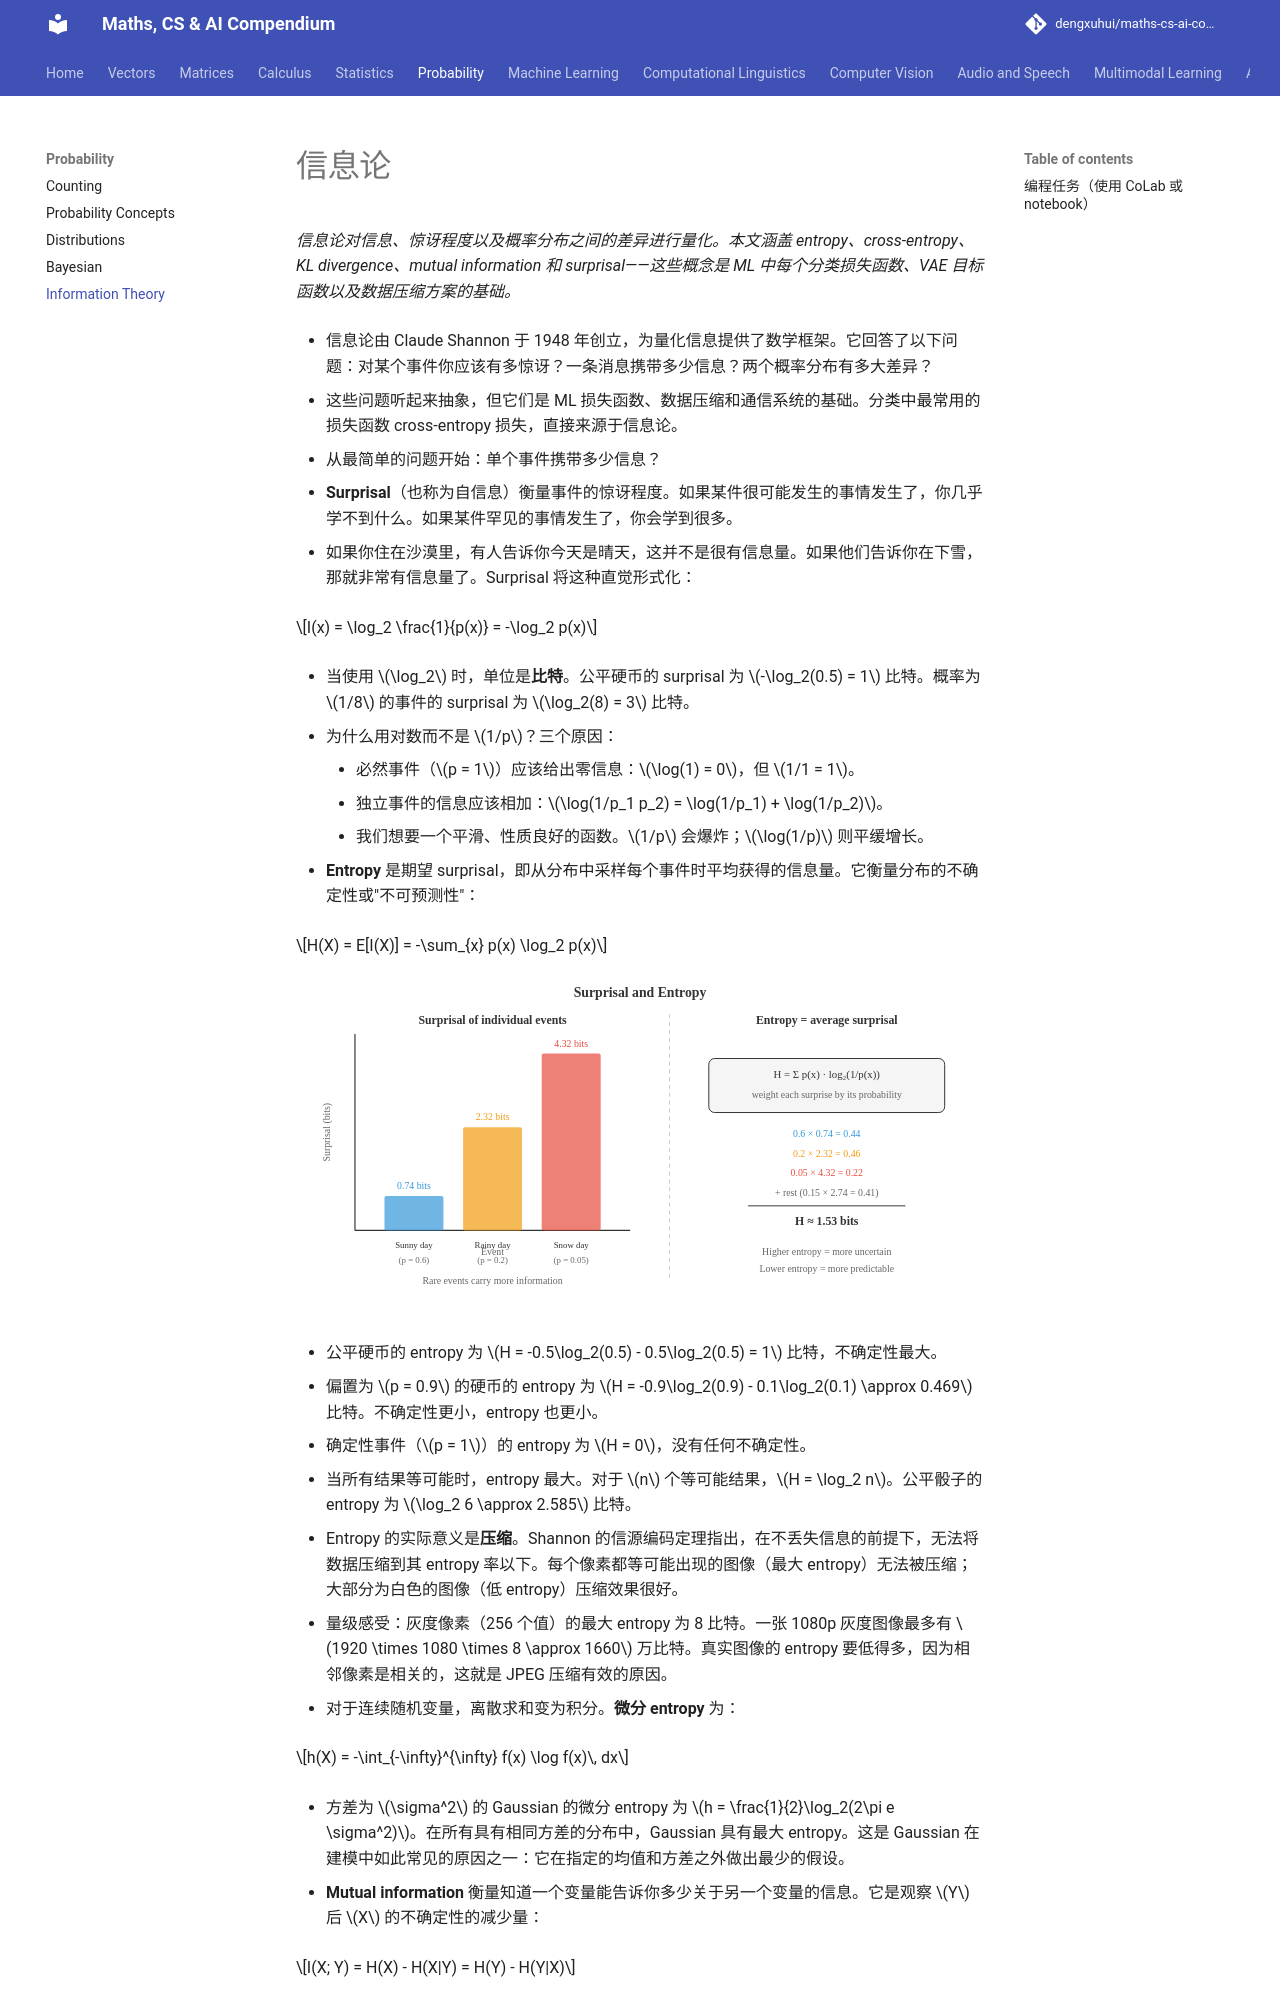

repository: dengxuhui/maths-cs-ai-compendium_CN · page: chapter 05: probability/05. information theory/index.html · generator: mkdocs

# 信息论

*信息论对信息、惊讶程度以及概率分布之间的差异进行量化。本文涵盖 entropy、cross-entropy、KL divergence、mutual information 和 surprisal——这些概念是 ML 中每个分类损失函数、VAE 目标函数以及数据压缩方案的基础。*

- 信息论由 Claude Shannon 于 1948 年创立，为量化信息提供了数学框架。它回答了以下问题：对某个事件你应该有多惊讶？一条消息携带多少信息？两个概率分布有多大差异？

- 这些问题听起来抽象，但它们是 ML 损失函数、数据压缩和通信系统的基础。分类中最常用的损失函数 cross-entropy 损失，直接来源于信息论。

- 从最简单的问题开始：单个事件携带多少信息？

- **Surprisal**（也称为自信息）衡量事件的惊讶程度。如果某件很可能发生的事情发生了，你几乎学不到什么。如果某件罕见的事情发生了，你会学到很多。

- 如果你住在沙漠里，有人告诉你今天是晴天，这并不是很有信息量。如果他们告诉你在下雪，那就非常有信息量了。Surprisal 将这种直觉形式化：

$$I(x) = \log_2 \frac{1}{p(x)} = -\log_2 p(x)$$

- 当使用 $\log_2$ 时，单位是**比特**。公平硬币的 surprisal 为 $-\log_2(0.5) = 1$ 比特。概率为 $1/8$ 的事件的 surprisal 为 $\log_2(8) = 3$ 比特。

- 为什么用对数而不是 $1/p$？三个原因：
    - 必然事件（$p = 1$）应该给出零信息：$\log(1) = 0$，但 $1/1 = 1$。
    - 独立事件的信息应该相加：$\log(1/p_1 p_2) = \log(1/p_1) + \log(1/p_2)$。
    - 我们想要一个平滑、性质良好的函数。$1/p$ 会爆炸；$\log(1/p)$ 则平缓增长。

- **Entropy** 是期望 surprisal，即从分布中采样每个事件时平均获得的信息量。它衡量分布的不确定性或"不可预测性"：

$$H(X) = E[I(X)] = -\sum_{x} p(x) \log_2 p(x)$$

![条形图展示高概率事件的 surprisal 低，反之亦然；entropy 是加权平均](../images/surprisal_entropy.svg)

- 公平硬币的 entropy 为 $H = -0.5\log_2(0.5) - 0.5\log_2(0.5) = 1$ 比特，不确定性最大。

- 偏置为 $p = 0.9$ 的硬币的 entropy 为 $H = -0.9\log_2(0.9) - 0.1\log_2(0.1) \approx 0.469$ 比特。不确定性更小，entropy 也更小。

- 确定性事件（$p = 1$）的 entropy 为 $H = 0$，没有任何不确定性。

- 当所有结果等可能时，entropy 最大。对于 $n$ 个等可能结果，$H = \log_2 n$。公平骰子的 entropy 为 $\log_2 6 \approx 2.585$ 比特。

- Entropy 的实际意义是**压缩**。Shannon 的信源编码定理指出，在不丢失信息的前提下，无法将数据压缩到其 entropy 率以下。每个像素都等可能出现的图像（最大 entropy）无法被压缩；大部分为白色的图像（低 entropy）压缩效果很好。

- 量级感受：灰度像素（256 个值）的最大 entropy 为 8 比特。一张 1080p 灰度图像最多有 $1920 \times 1080 \times 8 \approx 1660$ 万比特。真实图像的 entropy 要低得多，因为相邻像素是相关的，这就是 JPEG 压缩有效的原因。

- 对于连续随机变量，离散求和变为积分。**微分 entropy** 为：

$$h(X) = -\int_{-\infty}^{\infty} f(x) \log f(x)\, dx$$

- 方差为 $\sigma^2$ 的 Gaussian 的微分 entropy 为 $h = \frac{1}{2}\log_2(2\pi e \sigma^2)$。在所有具有相同方差的分布中，Gaussian 具有最大 entropy。这是 Gaussian 在建模中如此常见的原因之一：它在指定的均值和方差之外做出最少的假设。

- **Mutual information** 衡量知道一个变量能告诉你多少关于另一个变量的信息。它是观察 $Y$ 后 $X$ 的不确定性的减少量：

$$I(X; Y) = H(X) - H(X|Y) = H(Y) - H(Y|X)$$

- 等价地：

$$I(X; Y) = \sum_{x,y} p(x,y) \log_2 \frac{p(x,y)}{p(x) p(y)}$$

- 如果 $X$ 和 $Y$ 独立，$p(x,y) = p(x)p(y)$，mutual information 为零。它们越依赖，mutual information 越高。
